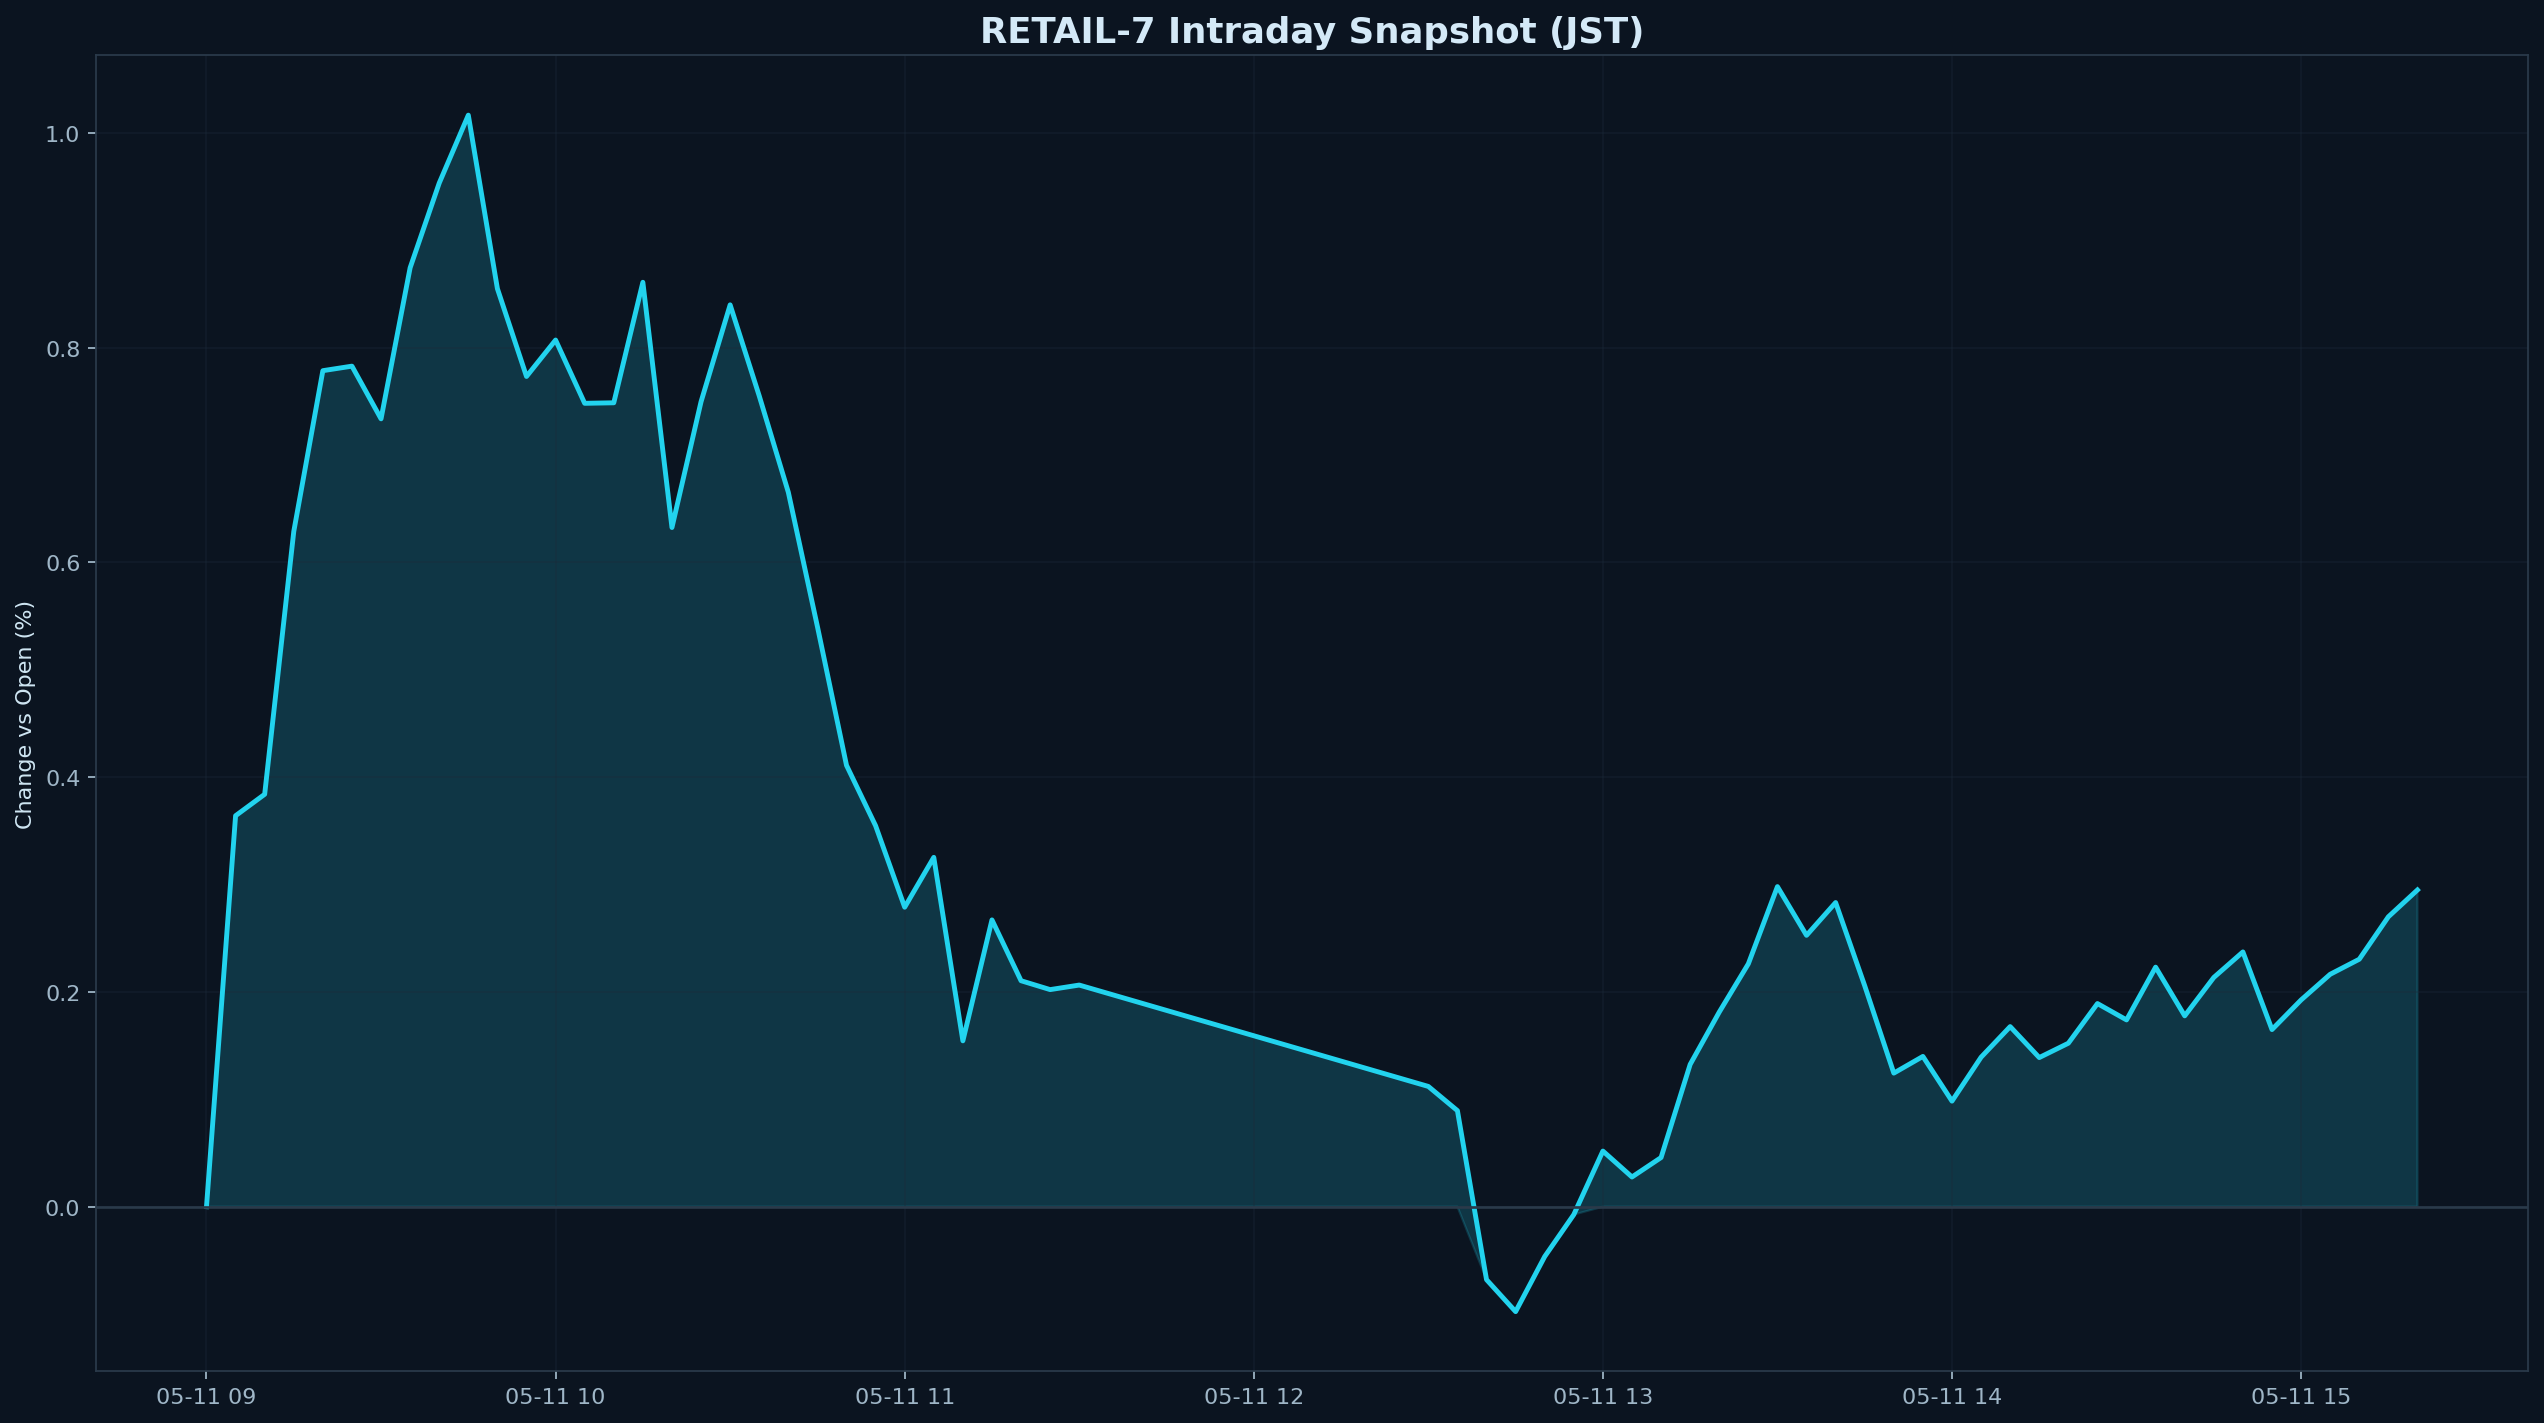

The file beside this chart, header and first rows:
datetime_jst, pct
2026-05-11 09:00:00+09:00, 0.000000
2026-05-11 09:05:00+09:00, 0.3641
2026-05-11 09:10:00+09:00, 0.3841
2026-05-11 09:15:00+09:00, 0.6289
2026-05-11 09:20:00+09:00, 0.7786
2026-05-11 09:25:00+09:00, 0.7829
2026-05-11 09:30:00+09:00, 0.7338
2026-05-11 09:35:00+09:00, 0.8745
2026-05-11 09:40:00+09:00, 0.9534
2026-05-11 09:45:00+09:00, 1.017
2026-05-11 09:50:00+09:00, 0.855
2026-05-11 09:55:00+09:00, 0.7733
2026-05-11 10:00:00+09:00, 0.8072
2026-05-11 10:05:00+09:00, 0.7482
2026-05-11 10:10:00+09:00, 0.7487
2026-05-11 10:15:00+09:00, 0.861
2026-05-11 10:20:00+09:00, 0.6326
2026-05-11 10:25:00+09:00, 0.7497
2026-05-11 10:30:00+09:00, 0.8399
2026-05-11 10:35:00+09:00, 0.7551
2026-05-11 10:40:00+09:00, 0.6654
2026-05-11 10:45:00+09:00, 0.5403
2026-05-11 10:50:00+09:00, 0.4111
2026-05-11 10:55:00+09:00, 0.3548
2026-05-11 11:00:00+09:00, 0.2789
2026-05-11 11:05:00+09:00, 0.3254
2026-05-11 11:10:00+09:00, 0.1545
2026-05-11 11:15:00+09:00, 0.2671
2026-05-11 11:20:00+09:00, 0.2104
2026-05-11 11:25:00+09:00, 0.2022
2026-05-11 11:30:00+09:00, 0.2064
2026-05-11 12:30:00+09:00, 0.112
2026-05-11 12:35:00+09:00, 0.08943
2026-05-11 12:40:00+09:00, -0.06796
2026-05-11 12:45:00+09:00, -0.09776
2026-05-11 12:50:00+09:00, -0.04646
2026-05-11 12:55:00+09:00, -0.007387
2026-05-11 13:00:00+09:00, 0.05179
2026-05-11 13:05:00+09:00, 0.02764
2026-05-11 13:10:00+09:00, 0.04575
2026-05-11 13:15:00+09:00, 0.1325
2026-05-11 13:20:00+09:00, 0.1812
2026-05-11 13:25:00+09:00, 0.2262
2026-05-11 13:30:00+09:00, 0.2981
2026-05-11 13:35:00+09:00, 0.2527
2026-05-11 13:40:00+09:00, 0.2832
2026-05-11 13:45:00+09:00, 0.2057
2026-05-11 13:50:00+09:00, 0.1244
2026-05-11 13:55:00+09:00, 0.1399
2026-05-11 14:00:00+09:00, 0.09831
2026-05-11 14:05:00+09:00, 0.1392
2026-05-11 14:10:00+09:00, 0.1677
2026-05-11 14:15:00+09:00, 0.1389
2026-05-11 14:20:00+09:00, 0.1522
2026-05-11 14:25:00+09:00, 0.1892
2026-05-11 14:30:00+09:00, 0.1739
2026-05-11 14:35:00+09:00, 0.2231
2026-05-11 14:40:00+09:00, 0.1777
2026-05-11 14:45:00+09:00, 0.2135
2026-05-11 14:50:00+09:00, 0.2373
... 6 more rows
